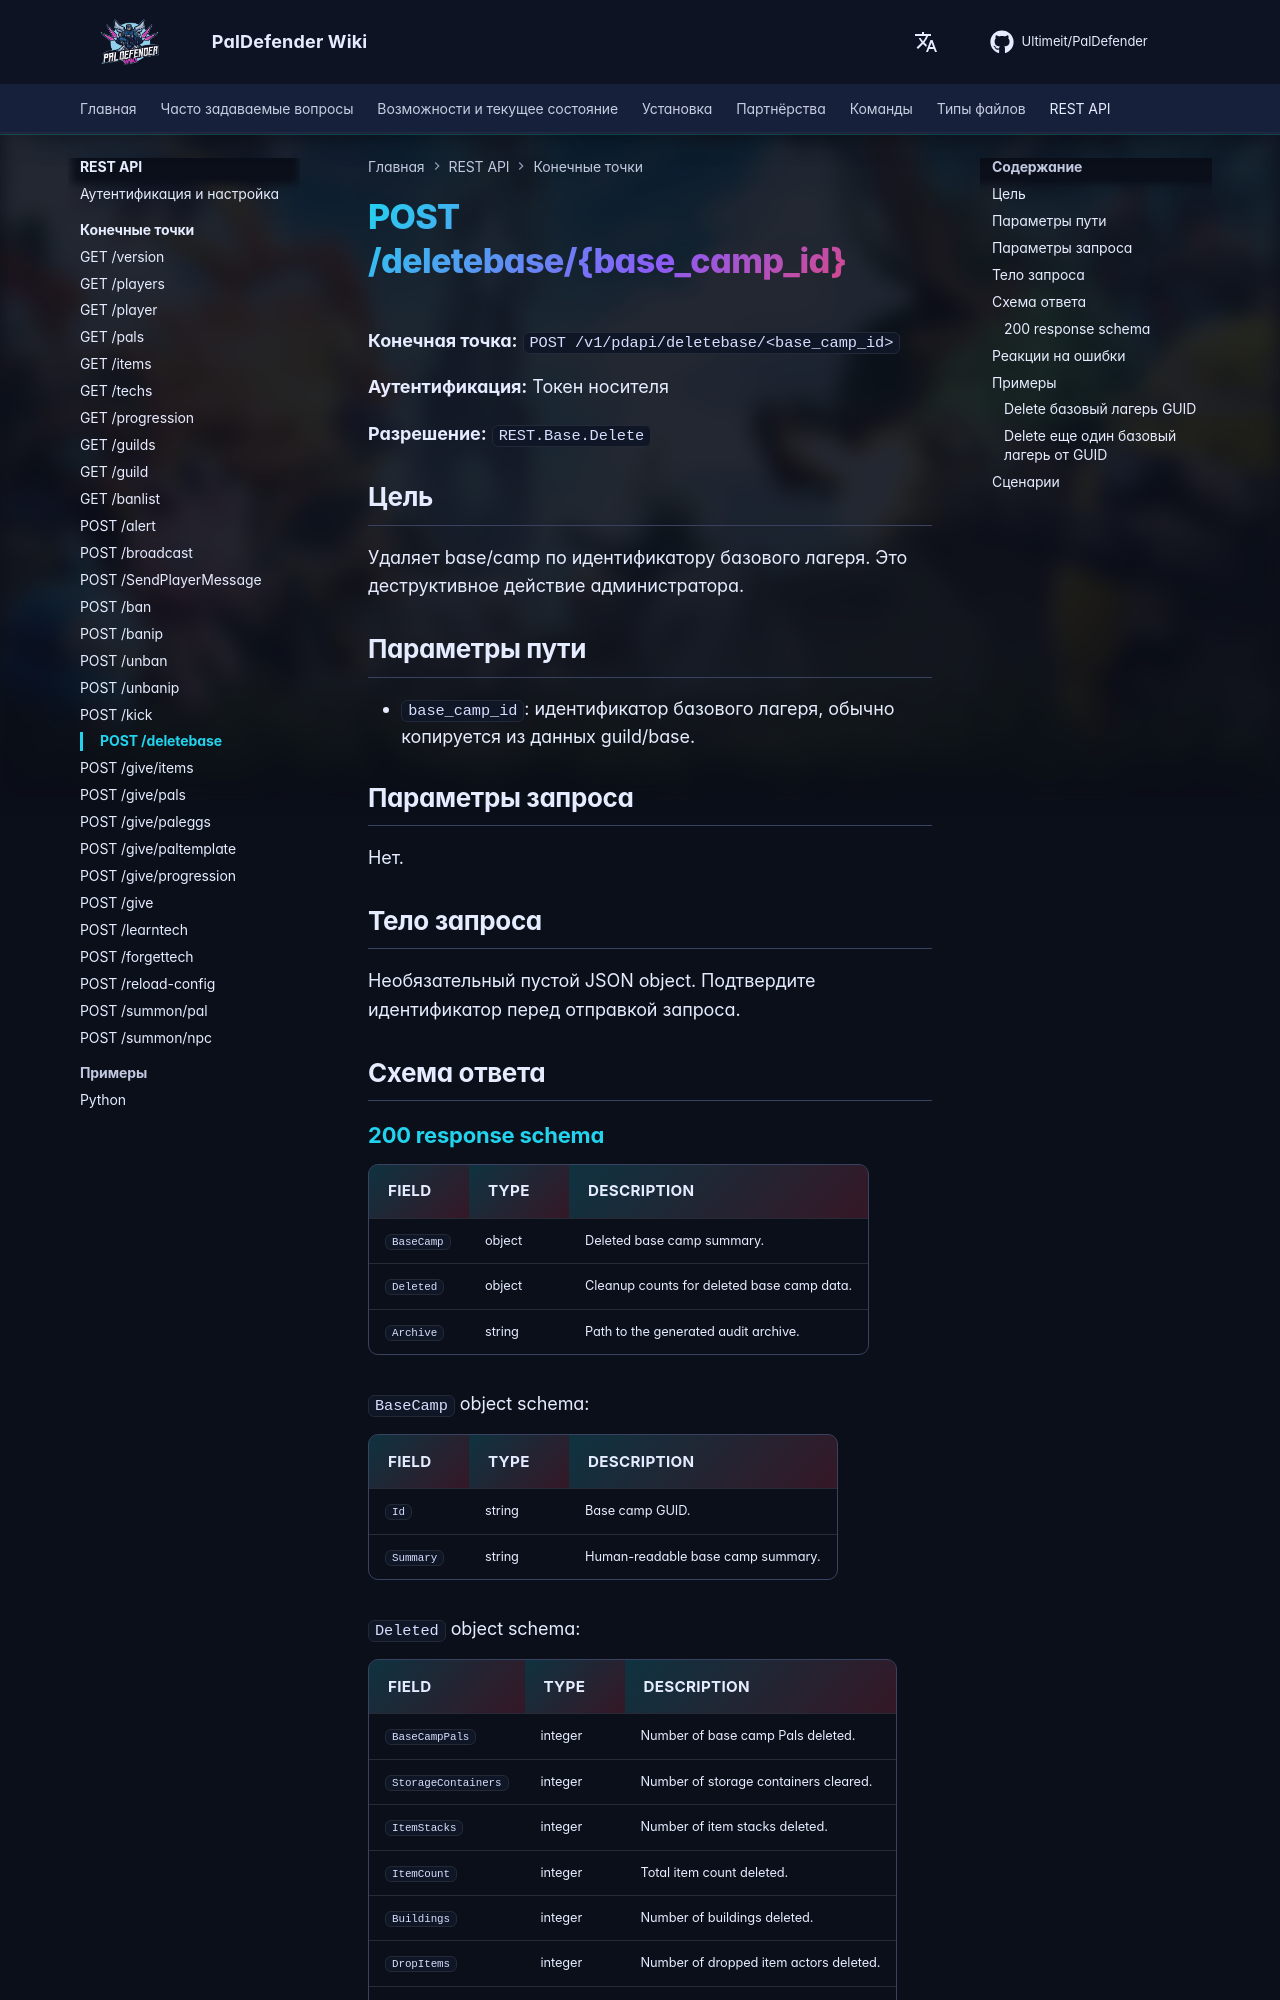

repository: Ultimeit/PalDefender · page: ru/RESTAPI/Endpoints/deletebase/index.html · generator: mkdocs

# POST /deletebase/{base_camp_id}



**Конечная точка:** `POST /v1/pdapi/deletebase/<base_camp_id>`

**Аутентификация:** Токен носителя

**Разрешение:** `REST.Base.Delete`

## Цель

Удаляет base/camp по идентификатору базового лагеря. Это деструктивное действие администратора.

## Параметры пути

- `base_camp_id`: идентификатор базового лагеря, обычно копируется из данных guild/base.

## Параметры запроса

Нет.

## Тело запроса

Необязательный пустой JSON object. Подтвердите идентификатор перед отправкой запроса.

## Схема ответа

--8<-- "_snippets/restapi/schemas/deletebase.md"
